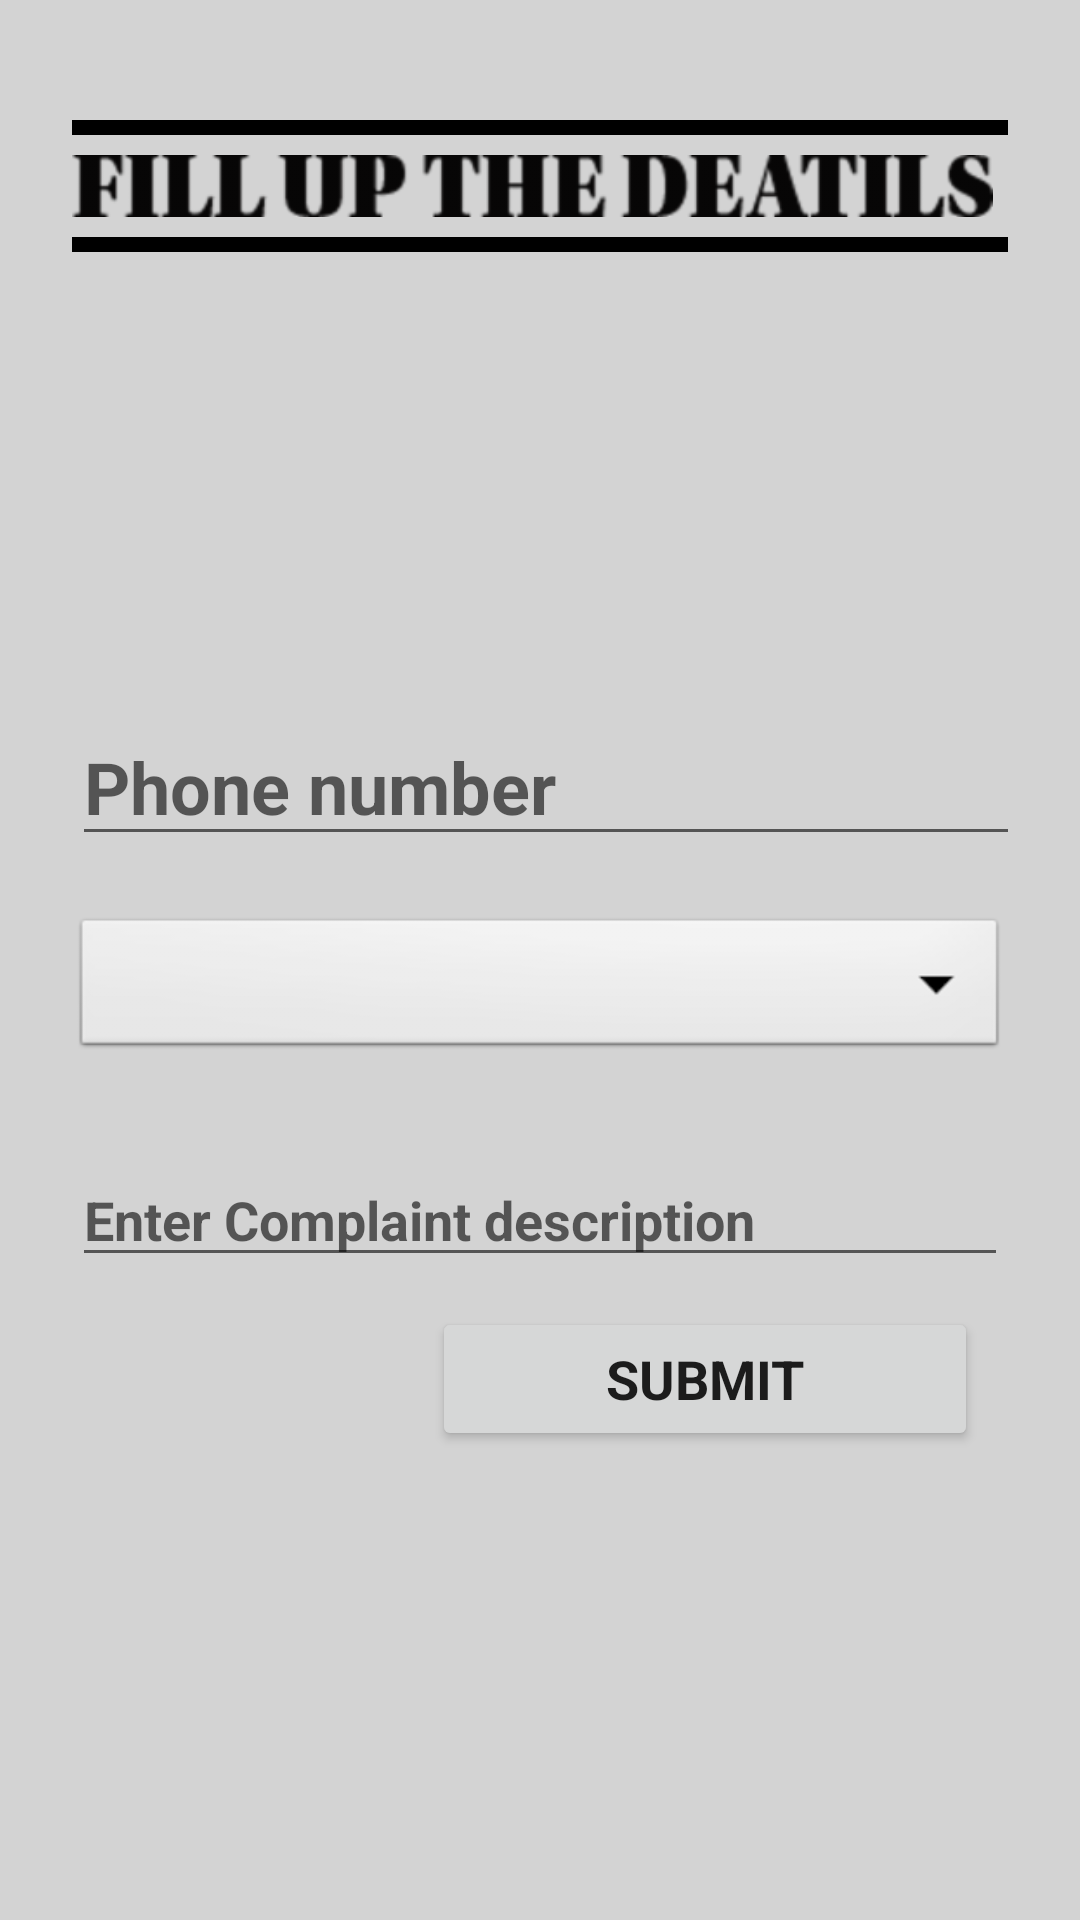

Produce the Android XML layout that renders to this screen, including the resource entries it uses.
<!-- AndroidManifest.xml: application theme AppTheme -->
<!-- res/layout/complaint_register.xml -->
<?xml version="1.0" encoding="utf-8"?>
<ScrollView xmlns:android="http://schemas.android.com/apk/res/android"
    xmlns:app="http://schemas.android.com/apk/res-auto"
    xmlns:tools="http://schemas.android.com/tools"
    android:background="#D3D3D3"
    android:layout_width="fill_parent"
    android:layout_height="fill_parent">

    <LinearLayout
        android:layout_width="match_parent"
        android:layout_height="wrap_content"
        android:orientation="vertical"
        android:paddingTop="20dp"
        android:paddingLeft="24dp"
        android:paddingRight="24dp"
        android:weightSum="1">

        <View
            android:layout_width="fill_parent"
            android:layout_height="20dp"
            android:background="@null"/>

        <View
            android:layout_width="fill_parent"
            android:layout_height="5dp"
            android:background="#000000"/>


        <ImageView
            android:id="@+id/imageView3"
            android:layout_width="307dp"
            android:layout_height="34dp"
            app:srcCompat="@drawable/fill"
            android:layout_weight="0.27"
            />

        <View
            android:layout_width="fill_parent"
            android:layout_height="5dp"
            android:background="#000000"/>


        <View
            android:layout_width="fill_parent"
            android:layout_height="30dp"
            android:background="@null"/>


        <TextView
            android:id="@+id/textView2"
            android:layout_width="match_parent"
            android:layout_height="43dp"
            android:textColor="#000000"
            android:fontFamily="sans-serif"
            android:textSize="20sp"
            android:textStyle="bold"
            tools:layout_editor_absoluteX="100dp"
            tools:layout_editor_absoluteY="73dp" />

        <TextView
            android:id="@+id/textView3"
            android:layout_width="match_parent"
            android:layout_height="38dp"
            android:textColor="#000000"
            android:fontFamily="sans-serif"
            android:textSize="20sp"
            android:textStyle="bold"
            tools:layout_editor_absoluteX="100dp"
            tools:layout_editor_absoluteY="195dp" />

        <TextView
            android:id="@+id/textView4"
            android:layout_width="match_parent"
            android:layout_height="41dp"
            android:textColor="#000000"
            android:fontFamily="sans-serif"
            android:textSize="20sp"
            android:textStyle="bold" />

        <TableLayout
            android:layout_width="match_parent"
            android:layout_height="wrap_content">

            <TableRow
                android:layout_width="match_parent"
                android:layout_height="match_parent">

                <EditText
                    android:id="@+id/editText2"
                    android:layout_width="match_parent"
                    android:layout_height="wrap_content"
                    android:ems="15"
                    android:textColor="#000000"
                    android:fontFamily="sans-serif"
                    android:hint="Phone number"
                    android:inputType="number"
                    android:textSize="24sp"
                    android:textStyle="bold" />
            </TableRow>

        </TableLayout>

        <TextView
            android:id="@+id/textView5"

              android:layout_width="match_parent"
            android:layout_height="wrap_content"
            />

        <Spinner
            android:id="@+id/spinner"
            android:layout_width="match_parent"
            android:layout_height="50dp"
            android:elevation="10dp"

            android:background="@android:drawable/btn_dropdown"

            />

        <EditText
            android:id="@+id/editText"
            android:layout_width="match_parent"
            android:layout_height="wrap_content"
            android:ems="10"
            android:elevation="10dp"

            android:textColor="#000000"
            android:fontFamily="sans-serif"
            android:hint="Enter Complaint description"
            android:inputType="textMultiLine"
            android:layout_marginTop="30dp"
            android:textStyle="bold" />

        <Button
            android:id="@+id/button"
            android:layout_width="182dp"
            android:layout_height="wrap_content"
            android:layout_marginLeft="120dp"
            android:fontFamily="sans-serif"
            android:text="Submit"
            android:elevation="10dp"

            android:layout_marginTop="10dp"
            android:textSize="18sp"
            android:textStyle="bold" />
    </LinearLayout>



</ScrollView>
<!-- resources referenced by this layout -->
<resources>
  <!-- drawable fill: png bitmap (drawable, 2015 bytes) -->
  <style name="AppTheme" parent="Theme.AppCompat.Light.NoActionBar">
          
          <item name="colorPrimary">@color/colorPrimary</item>
          <item name="colorPrimaryDark">@color/colorPrimaryDark</item>
          <item name="colorAccent">@color/colorAccent</item>
      </style>
  <color name="colorPrimary">#FF212121</color>
  <color name="colorPrimaryDark">#616161</color>
  <color name="colorAccent">#BDBDBD</color>
</resources>
